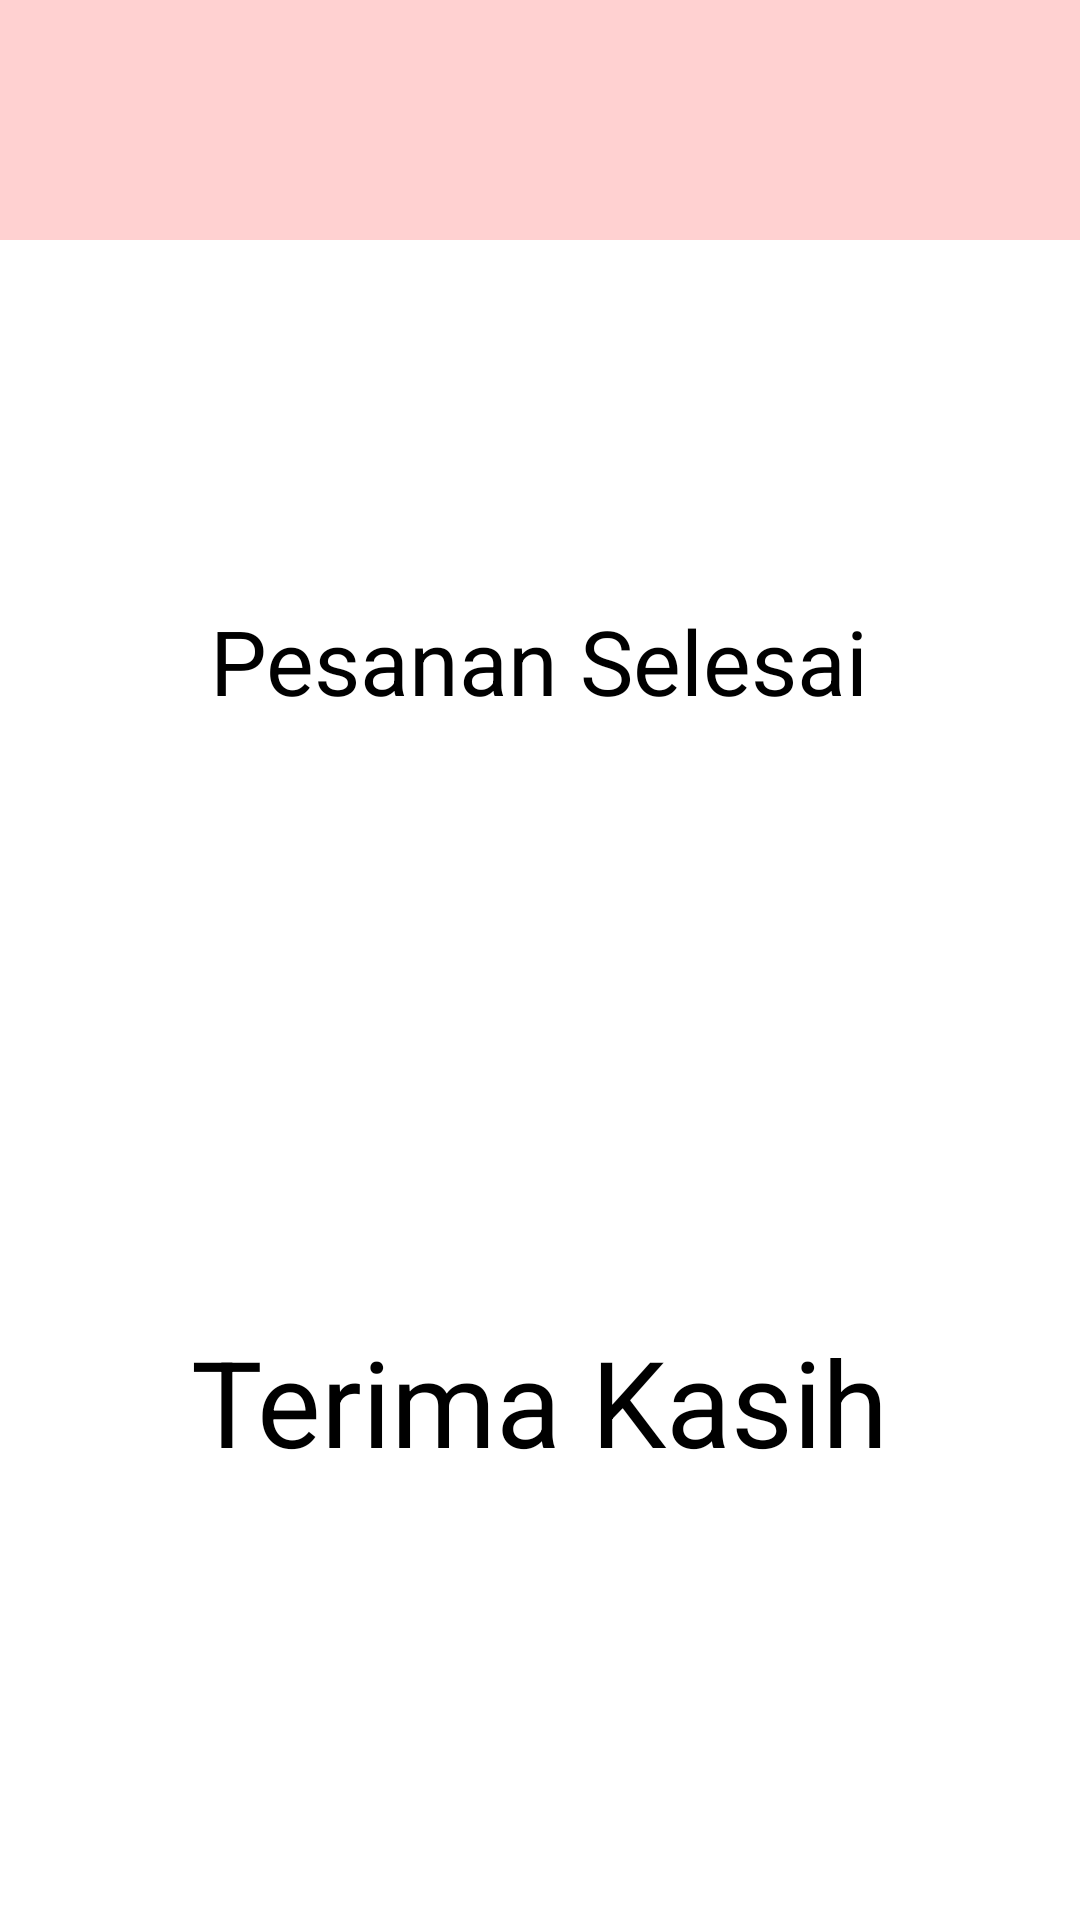

This screen was rendered from an Android layout file. Write that file and the resources it references.
<!-- AndroidManifest.xml: application theme Theme.Kosmetikcenternurul -->
<!-- res/layout/activity_selesai.xml -->
<?xml version="1.0" encoding="utf-8"?>
<RelativeLayout xmlns:android="http://schemas.android.com/apk/res/android"
    xmlns:app="http://schemas.android.com/apk/res-auto"
    xmlns:tools="http://schemas.android.com/tools"
    android:layout_width="match_parent"
    android:layout_height="match_parent"
    tools:context=".selesai">

    <ImageView
        android:layout_width="match_parent"
        android:layout_height="80dp"
        android:background="#ffd1d1"/>

    <LinearLayout
        android:id="@+id/SOK"
        android:layout_width="match_parent"
        android:layout_height="match_parent"
        android:orientation="vertical"
        app:layout_constraintBottom_toBottomOf="parent"
        app:layout_constraintEnd_toEndOf="parent"
        app:layout_constraintStart_toStartOf="parent"
        app:layout_constraintTop_toTopOf="parent">

        <TextView
            android:layout_width="wrap_content"
            android:layout_height="wrap_content"
            android:text="Pesanan Selesai"
            android:textColor="@color/black"
            android:textSize="30dp"
            android:layout_gravity="center"
            android:layout_marginTop="200dp"/>

        <TextView
            android:layout_width="wrap_content"
            android:layout_height="wrap_content"
            android:text="Terima Kasih"
            android:textColor="@color/black"
            android:textSize="40dp"
            android:layout_gravity="center"
            android:layout_marginTop="200dp"/>

    </LinearLayout>
</RelativeLayout>
<!-- resources referenced by this layout -->
<resources>
  <style name="Theme.Kosmetikcenternurul" parent="Theme.MaterialComponents.DayNight.DarkActionBar">
          
          <item name="colorPrimary">@color/purple_500</item>
          <item name="colorPrimaryVariant">@color/purple_700</item>
          <item name="colorOnPrimary">@color/white</item>
          
          <item name="colorSecondary">@color/teal_200</item>
          <item name="colorSecondaryVariant">@color/teal_700</item>
          <item name="colorOnSecondary">@color/black</item>
          
          <item name="android:statusBarColor" tools:targetApi="l">?attr/colorPrimaryVariant</item>
          
      </style>
  <!-- not gathered from this repository: default colours our renderer supplied (Android Studio template values) -->
  <color name="purple_500">#FF6200EE</color>
  <color name="purple_700">#FF3700B3</color>
  <color name="teal_200">#FF03DAC5</color>
  <color name="teal_700">#FF018786</color>
  <color name="black">#FF000000</color>
  <color name="white">#FFFFFFFF</color>
</resources>
